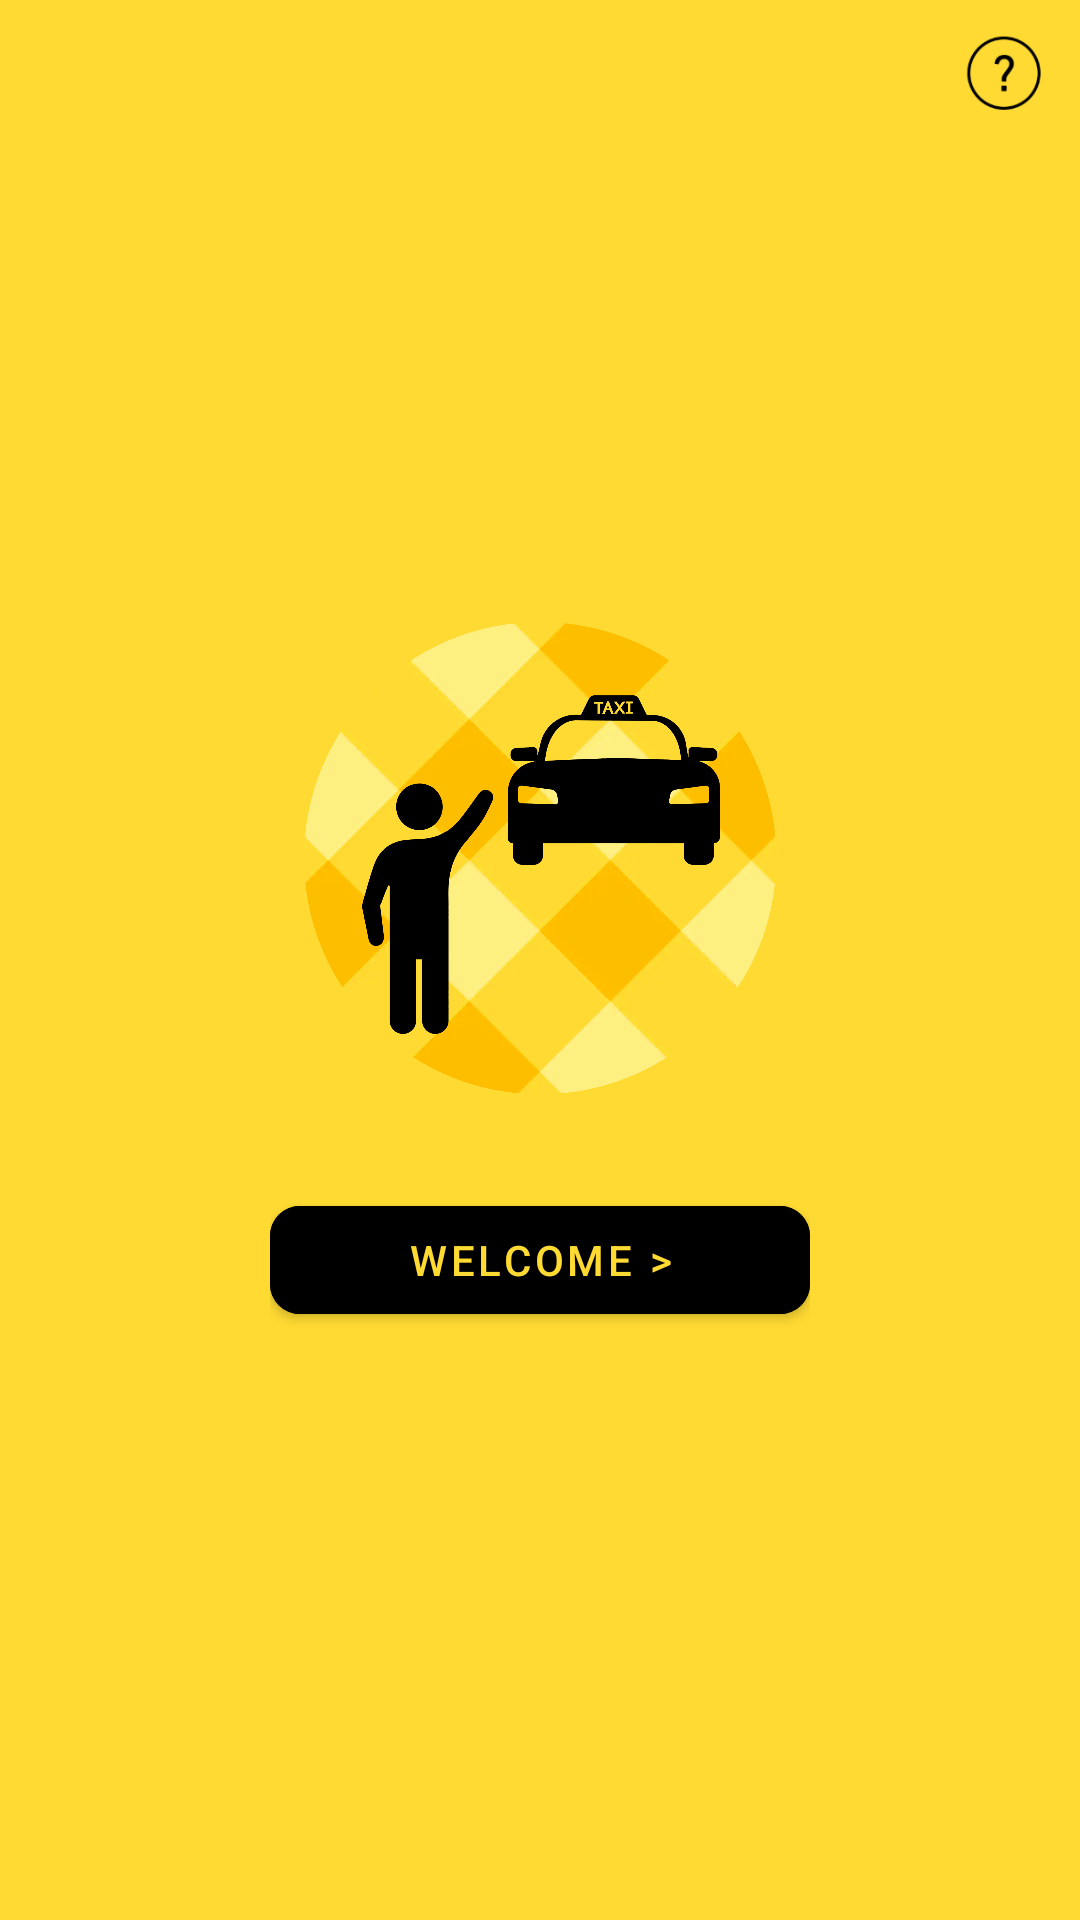

Write the Android layout XML for this screen, with the resource values it uses.
<!-- AndroidManifest.xml: application theme Theme.NaturalSignApp -->
<!-- res/layout/activity_main.xml -->
<?xml version="1.0" encoding="utf-8"?>
<RelativeLayout
    xmlns:android="http://schemas.android.com/apk/res/android"
    xmlns:app="http://schemas.android.com/apk/res-auto"
    xmlns:tools="http://schemas.android.com/tools"
    android:layout_width="match_parent"
    android:layout_height="match_parent"
    android:background="@color/app_bg"
    tools:context=".screens.MainActivity">

    <ImageView
        android:layout_width="50dp"
        android:layout_height="50dp"
        android:src="@drawable/info"
        android:layout_alignParentEnd="true"
        android:layout_alignParentTop="true"/>

    <LinearLayout
        android:layout_width="wrap_content"
        android:layout_height="wrap_content"
        android:orientation="vertical"
        android:layout_centerInParent="true">
        <ImageView
            android:id="@+id/imageView"
            android:layout_width="180dp"
            android:layout_height="180dp"
            android:src="@drawable/illus"/>
        <com.google.android.material.button.MaterialButton
            android:id="@+id/continue_btn"
            android:layout_width="match_parent"
            android:layout_height="wrap_content"
            android:backgroundTint="@color/black"
            android:layout_marginTop="20dp"
            android:text="@string/welcome"
            app:cornerRadius="10dp"
            android:textColor="@color/app_bg"/>
    </LinearLayout>


</RelativeLayout>
<!-- resources referenced by this layout -->
<resources>
  <color name="app_bg">#FEDA32</color>
  <color name="black">#FF000000</color>
  <!-- drawable illus: png bitmap (drawable, 455936 bytes) -->
  <!-- drawable info: png bitmap (drawable, 3517 bytes) -->
  <string name="welcome">Welcome   &gt;</string>
  <style name="Theme.NaturalSignApp" parent="Theme.MaterialComponents.DayNight.NoActionBar">
          
          <item name="colorPrimary">@color/purple_500</item>
          <item name="colorPrimaryVariant">@color/purple_700</item>
          <item name="colorOnPrimary">@color/white</item>
          
          <item name="colorSecondary">@color/teal_200</item>
          <item name="colorSecondaryVariant">@color/teal_700</item>
          <item name="colorOnSecondary">@color/black</item>
          
          <item name="android:statusBarColor" tools:targetApi="l">@color/black</item>
          
      </style>
  <color name="purple_500">#FF6200EE</color>
  <color name="purple_700">#FF3700B3</color>
  <color name="white">#FFFFFFFF</color>
  <color name="teal_200">#FF03DAC5</color>
  <color name="teal_700">#FF018786</color>
</resources>
